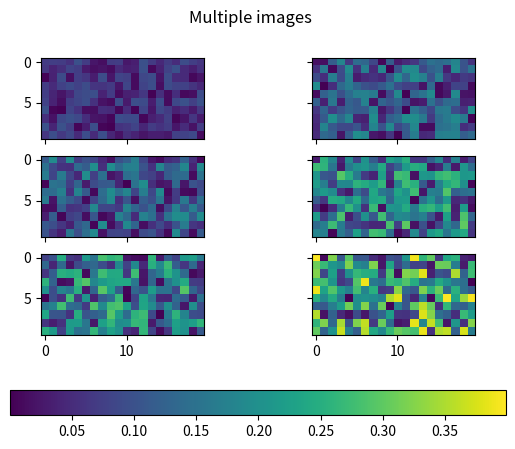

This chart was generated by the following Python code:
from matplotlib import colors
import matplotlib.pyplot as plt
import numpy as np

np.random.seed(19680801)
Nr = 3
Nc = 2

fig, axs = plt.subplots(Nr, Nc)
fig.suptitle('Multiple images')

images = []
for i in range(Nr):
    for j in range(Nc):
        # Generate data with a range that varies from one plot to the next.
        data = ((1 + i + j) / 10) * np.random.rand(10, 20)
        images.append(axs[i, j].imshow(data))
        axs[i, j].label_outer()

# Find the min and max of all colors for use in setting the color scale.
vmin = min(image.get_array().min() for image in images)
vmax = max(image.get_array().max() for image in images)
norm = colors.Normalize(vmin=vmin, vmax=vmax)
for im in images:
    im.set_norm(norm)

fig.colorbar(images[0], ax=axs, orientation='horizontal', fraction=.1)


# Make images respond to changes in the norm of other images (e.g. via the
# "edit axis, curves and images parameters" GUI on Qt), but be careful not to
# recurse infinitely!
def update(changed_image):
    for im in images:
        if (changed_image.get_cmap() != im.get_cmap()
                or changed_image.get_clim() != im.get_clim()):
            im.set_cmap(changed_image.get_cmap())
            im.set_clim(changed_image.get_clim())


for im in images:
    im.callbacks.connect('changed', update)

plt.show()